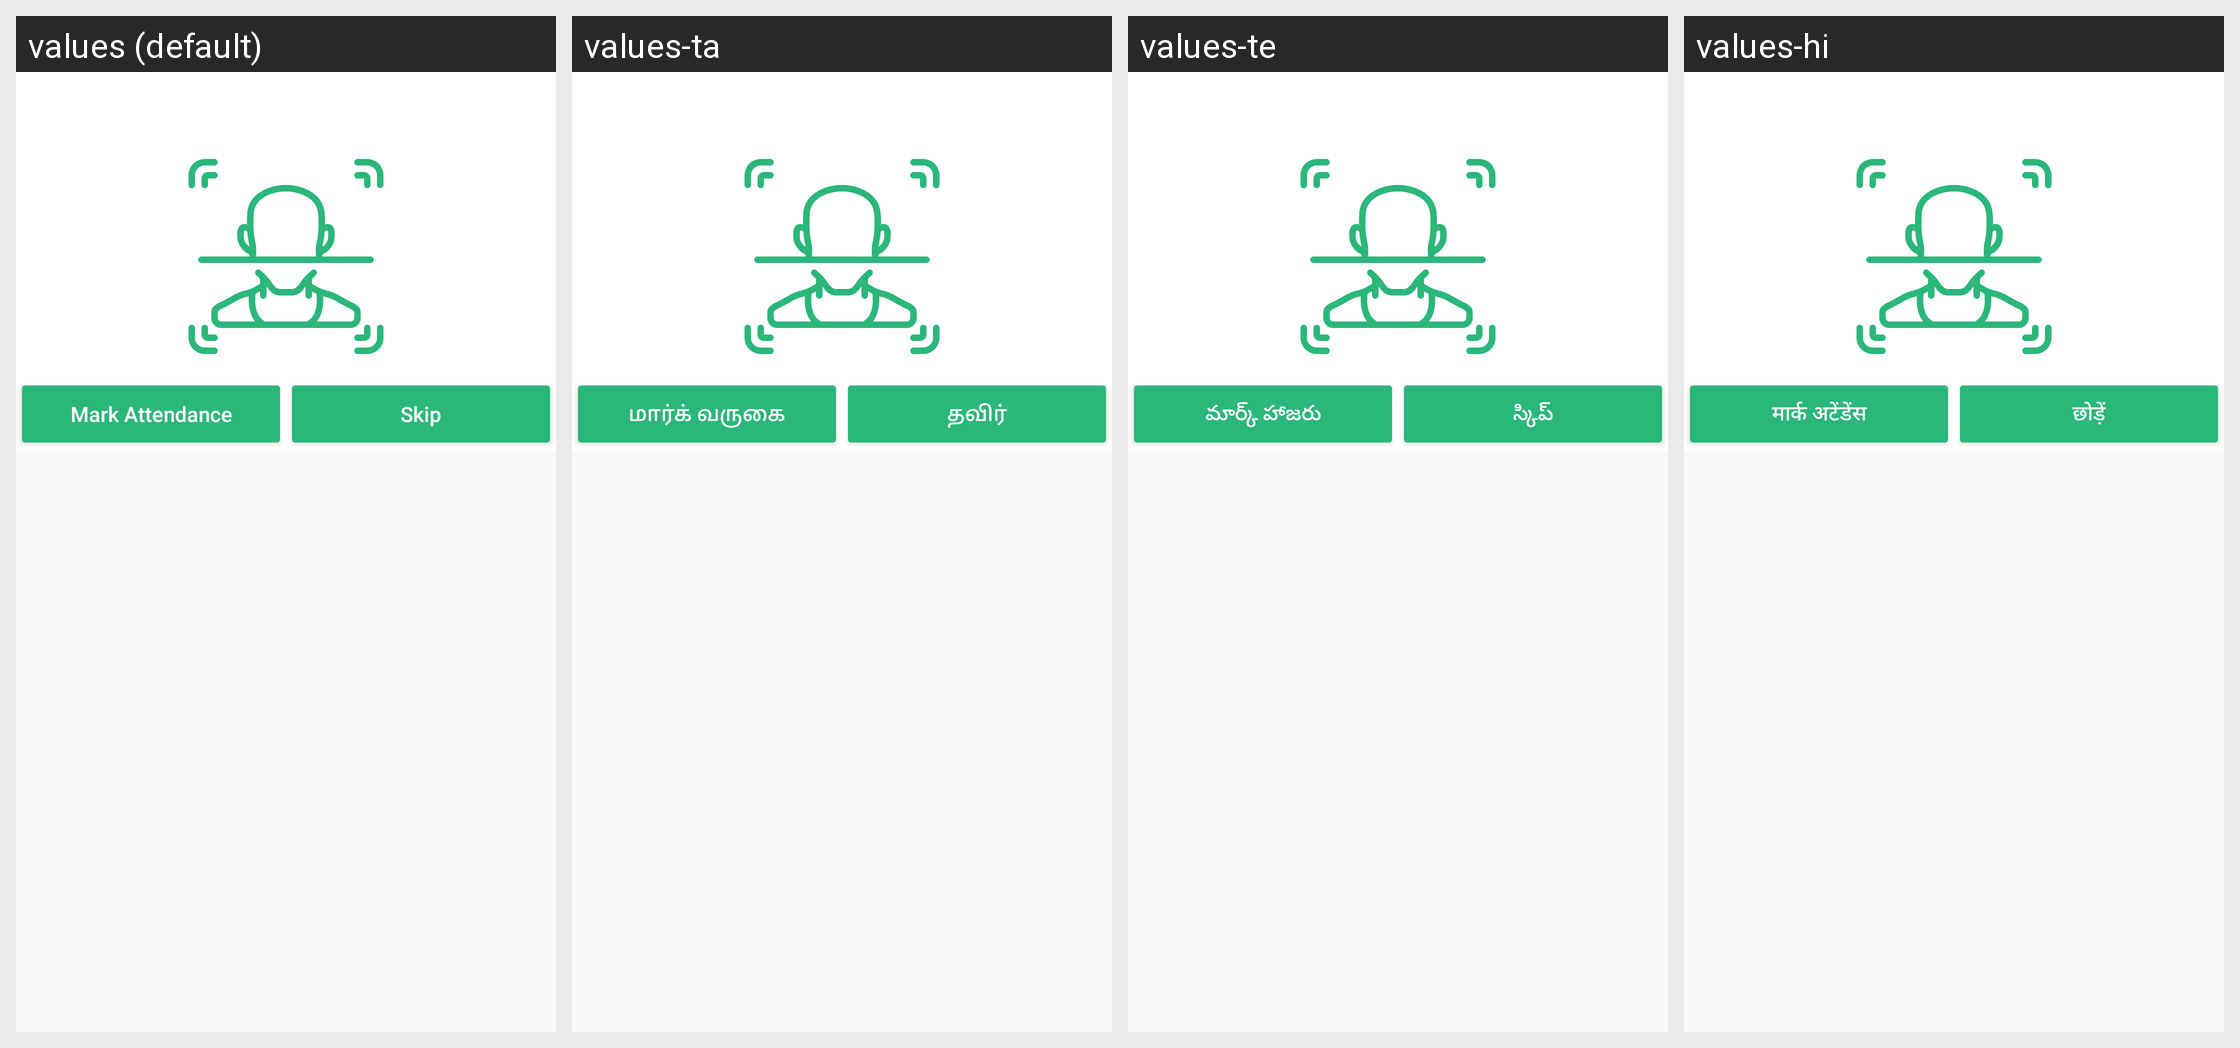

The same Android screen rendered under several of its app's locales, left to right. List the strings drawn on it with the default value and each locale's translation.
Android screen res/layout/dialog_mark_attendance.xml rendered under 4 locales, left to right: values (default), values-ta, values-te, values-hi. Device: Nexus 5 (rendered at 1080×1920; each locale shown at half size, 540×960, under a caption strip naming it); theme AppTheme.
Other locales in the repository, not shown: values-gu, values-kn, values-mr.
Strings drawn on this screen, with the default value and each locale's value (text and hints the layout hard-codes, and strings that could not be matched under every locale, appear in the picture but are not listed):

mark_attendance
  values: Mark Attendance
  values-ta: மார்க் வருகை
  values-te: మార్క్ హాజరు
  values-hi: मार्क अटेंडेंस

skip
  values: Skip
  values-ta: தவிர்
  values-te: స్కిప్
  values-hi: छोड़ें
